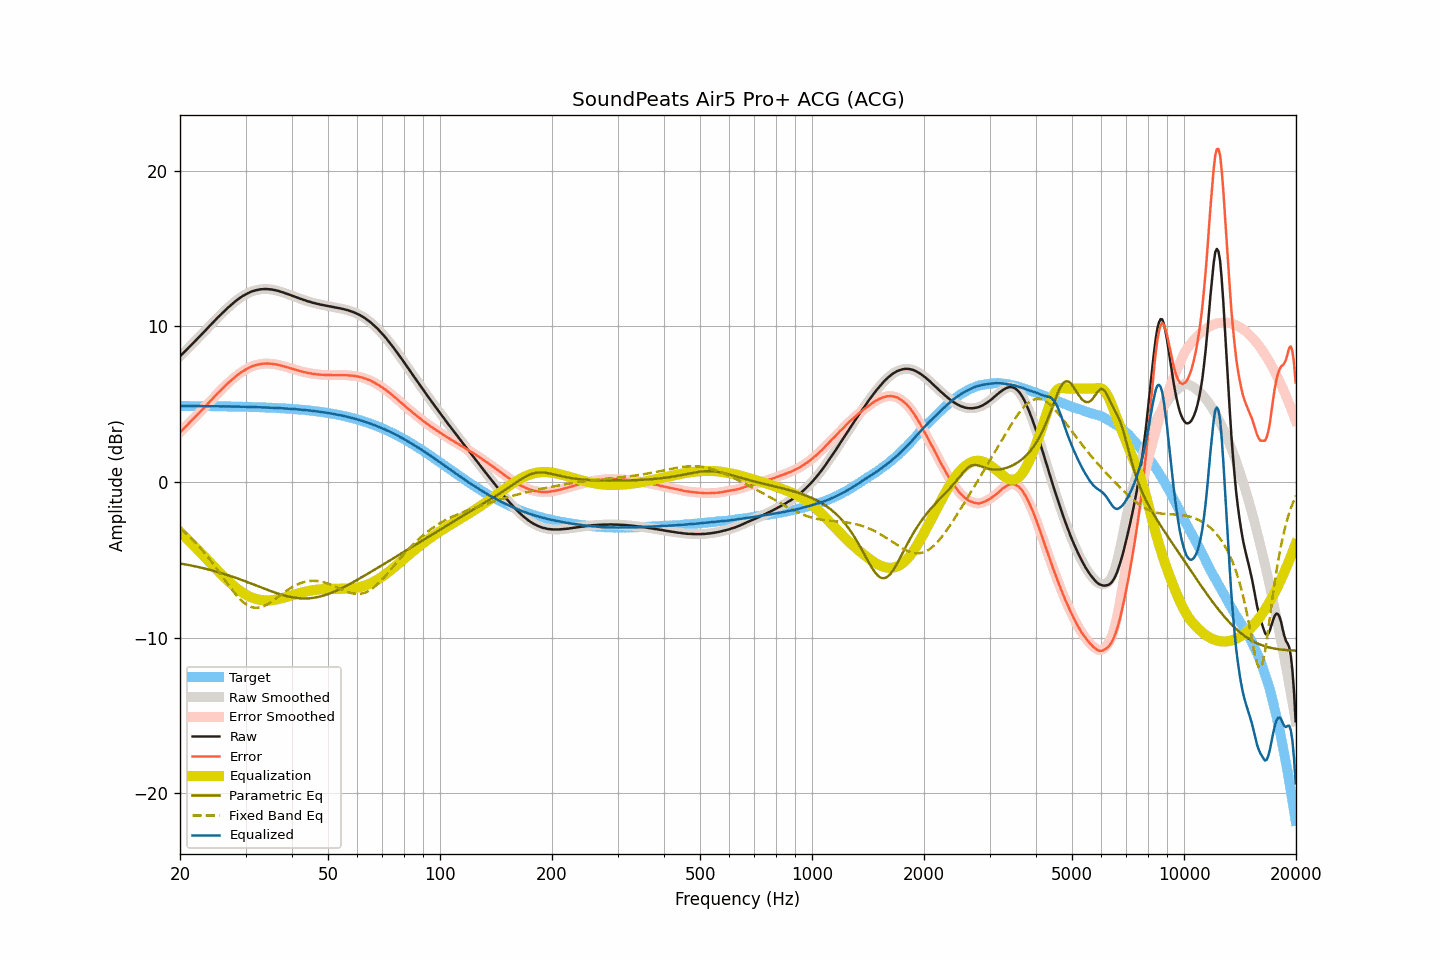

Values plotted in this chart, from the file beside it:
frequency, raw, smoothed, error, error_smoothed, equalization, parametric_eq, fixed_band_eq, equalized_raw, equalized_smoothed, target
20.00, 8.08, 8.08, 3.19, 3.19, -3.19, -5.23, -2.99, 4.89, 4.89, 4.89
20.20, 8.18, 8.18, 3.29, 3.30, -3.30, -5.25, -3.07, 4.89, 4.89, 4.89
20.40, 8.28, 8.29, 3.40, 3.40, -3.40, -5.27, -3.16, 4.88, 4.89, 4.89
20.61, 8.39, 8.39, 3.50, 3.50, -3.50, -5.29, -3.25, 4.89, 4.89, 4.89
20.81, 8.49, 8.49, 3.61, 3.60, -3.60, -5.31, -3.34, 4.89, 4.89, 4.89
21.02, 8.59, 8.59, 3.71, 3.71, -3.71, -5.33, -3.43, 4.88, 4.89, 4.88
21.23, 8.69, 8.69, 3.81, 3.81, -3.81, -5.35, -3.53, 4.88, 4.88, 4.88
21.44, 8.80, 8.80, 3.92, 3.91, -3.92, -5.37, -3.63, 4.89, 4.88, 4.88
21.66, 8.90, 8.91, 4.02, 4.02, -4.02, -5.39, -3.73, 4.88, 4.88, 4.88
21.87, 9.01, 9.01, 4.13, 4.13, -4.13, -5.41, -3.83, 4.88, 4.88, 4.88
22.09, 9.12, 9.12, 4.24, 4.24, -4.24, -5.43, -3.94, 4.89, 4.88, 4.88
22.31, 9.22, 9.23, 4.34, 4.35, -4.34, -5.46, -4.05, 4.88, 4.88, 4.88
22.54, 9.33, 9.33, 4.45, 4.45, -4.45, -5.48, -4.16, 4.88, 4.88, 4.88
22.76, 9.44, 9.44, 4.56, 4.56, -4.56, -5.50, -4.28, 4.88, 4.88, 4.88
22.99, 9.55, 9.55, 4.67, 4.67, -4.67, -5.53, -4.40, 4.88, 4.88, 4.88
23.22, 9.65, 9.65, 4.78, 4.78, -4.78, -5.55, -4.52, 4.87, 4.88, 4.88
23.45, 9.76, 9.76, 4.89, 4.89, -4.89, -5.58, -4.65, 4.87, 4.87, 4.87
23.69, 9.87, 9.87, 5.00, 5.00, -5.00, -5.60, -4.78, 4.87, 4.87, 4.87
23.92, 9.98, 9.98, 5.11, 5.11, -5.11, -5.63, -4.91, 4.88, 4.87, 4.87
24.16, 10.09, 10.09, 5.22, 5.22, -5.22, -5.66, -5.04, 4.88, 4.87, 4.87
24.40, 10.19, 10.20, 5.32, 5.33, -5.33, -5.68, -5.18, 4.87, 4.87, 4.87
24.65, 10.30, 10.30, 5.43, 5.43, -5.44, -5.71, -5.31, 4.87, 4.87, 4.87
24.89, 10.41, 10.41, 5.55, 5.54, -5.54, -5.74, -5.45, 4.87, 4.87, 4.87
25.14, 10.52, 10.52, 5.66, 5.65, -5.65, -5.77, -5.59, 4.87, 4.87, 4.87
25.39, 10.62, 10.62, 5.76, 5.76, -5.76, -5.80, -5.74, 4.87, 4.87, 4.87
25.65, 10.72, 10.73, 5.86, 5.86, -5.86, -5.83, -5.88, 4.86, 4.86, 4.86
25.91, 10.83, 10.83, 5.97, 5.97, -5.97, -5.86, -6.03, 4.86, 4.86, 4.86
26.16, 10.93, 10.93, 6.07, 6.07, -6.07, -5.89, -6.17, 4.86, 4.86, 4.86
26.43, 11.03, 11.03, 6.17, 6.17, -6.17, -5.93, -6.31, 4.86, 4.86, 4.86
26.69, 11.12, 11.12, 6.26, 6.27, -6.27, -5.96, -6.46, 4.85, 4.86, 4.86
26.96, 11.22, 11.22, 6.36, 6.36, -6.36, -5.99, -6.60, 4.86, 4.85, 4.86
27.23, 11.31, 11.31, 6.46, 6.46, -6.46, -6.03, -6.74, 4.85, 4.85, 4.85
27.50, 11.40, 11.40, 6.55, 6.55, -6.55, -6.06, -6.88, 4.85, 4.85, 4.85
27.77, 11.49, 11.49, 6.64, 6.64, -6.64, -6.10, -7.01, 4.85, 4.85, 4.85
28.05, 11.58, 11.58, 6.73, 6.73, -6.73, -6.13, -7.14, 4.85, 4.85, 4.85
28.33, 11.66, 11.66, 6.82, 6.82, -6.81, -6.17, -7.26, 4.85, 4.85, 4.85
28.62, 11.74, 11.74, 6.90, 6.90, -6.89, -6.20, -7.38, 4.85, 4.84, 4.84
28.90, 11.81, 11.81, 6.97, 6.97, -6.97, -6.24, -7.49, 4.84, 4.84, 4.84
29.19, 11.88, 11.88, 7.04, 7.04, -7.04, -6.28, -7.60, 4.84, 4.84, 4.84
29.48, 11.95, 11.95, 7.12, 7.11, -7.11, -6.32, -7.69, 4.84, 4.84, 4.84
29.78, 12.01, 12.01, 7.18, 7.18, -7.18, -6.35, -7.78, 4.83, 4.83, 4.83
30.08, 12.07, 12.07, 7.24, 7.24, -7.24, -6.39, -7.85, 4.83, 4.83, 4.83
30.38, 12.12, 12.12, 7.29, 7.29, -7.30, -6.43, -7.92, 4.83, 4.83, 4.83
30.68, 12.17, 12.17, 7.35, 7.35, -7.35, -6.47, -7.97, 4.82, 4.83, 4.83
30.99, 12.22, 12.22, 7.40, 7.40, -7.39, -6.51, -8.02, 4.83, 4.82, 4.82
31.30, 12.26, 12.26, 7.44, 7.44, -7.44, -6.55, -8.05, 4.82, 4.82, 4.82
31.61, 12.29, 12.29, 7.47, 7.48, -7.47, -6.59, -8.08, 4.82, 4.82, 4.82
31.93, 12.32, 12.32, 7.51, 7.51, -7.51, -6.63, -8.08, 4.81, 4.81, 4.81
32.24, 12.34, 12.34, 7.53, 7.53, -7.54, -6.67, -8.09, 4.81, 4.81, 4.81
32.57, 12.36, 12.36, 7.55, 7.56, -7.56, -6.71, -8.07, 4.80, 4.80, 4.81
32.89, 12.38, 12.38, 7.58, 7.58, -7.58, -6.75, -8.05, 4.80, 4.80, 4.80
33.22, 12.39, 12.39, 7.59, 7.59, -7.59, -6.79, -8.02, 4.80, 4.80, 4.80
33.55, 12.40, 12.40, 7.61, 7.61, -7.60, -6.83, -7.98, 4.80, 4.80, 4.80
33.89, 12.40, 12.40, 7.61, 7.61, -7.61, -6.87, -7.93, 4.79, 4.79, 4.79
34.23, 12.40, 12.40, 7.61, 7.61, -7.61, -6.91, -7.88, 4.79, 4.79, 4.79
34.57, 12.39, 12.39, 7.61, 7.61, -7.61, -6.95, -7.82, 4.78, 4.78, 4.78
34.92, 12.38, 12.38, 7.60, 7.60, -7.61, -6.99, -7.76, 4.78, 4.78, 4.78
35.27, 12.37, 12.37, 7.60, 7.60, -7.60, -7.03, -7.69, 4.78, 4.77, 4.77
35.62, 12.35, 12.35, 7.58, 7.58, -7.58, -7.07, -7.62, 4.77, 4.77, 4.77
35.97, 12.33, 12.33, 7.57, 7.57, -7.57, -7.10, -7.54, 4.76, 4.76, 4.76
... 635 more rows
